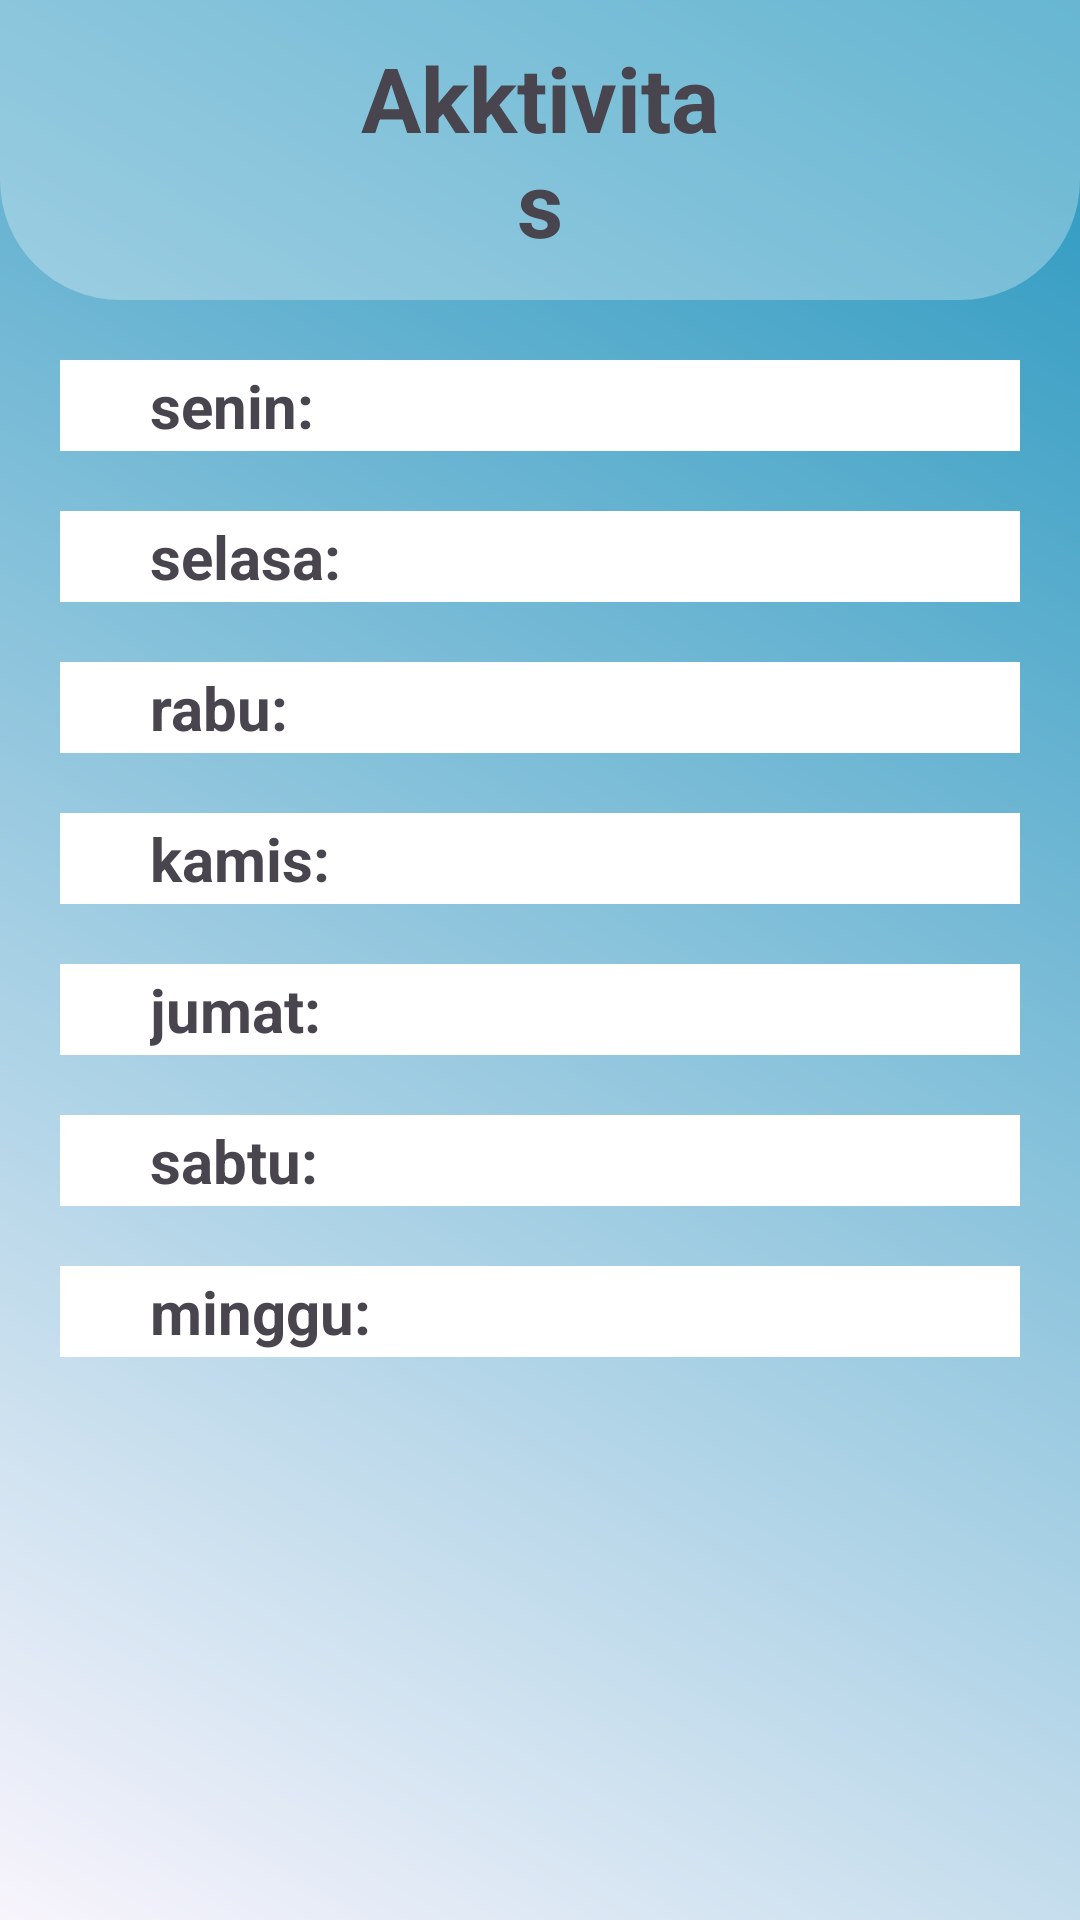

Reconstruct the res/layout file that produces this screen, plus the resources it refers to.
<!-- AndroidManifest.xml: application theme Theme.Booking_prison -->
<!-- res/layout/activity_jadwal.xml -->
<?xml version="1.0" encoding="utf-8"?>
<layout xmlns:android="http://schemas.android.com/apk/res/android"
    xmlns:app="http://schemas.android.com/apk/res-auto"
    xmlns:tools="http://schemas.android.com/tools">
    <androidx.constraintlayout.widget.ConstraintLayout
        android:layout_width="match_parent"
        android:layout_height="match_parent"
        tools:context=".view.JadwalActivity"
        android:background="@drawable/background">
        <LinearLayout
            android:id="@+id/title"
            android:layout_width="match_parent"
            android:layout_height="100dp"
            android:background="@drawable/background_linear_layout_radius"
            app:layout_constraintTop_toTopOf="parent"
            app:layout_constraintStart_toStartOf="parent"
            app:layout_constraintEnd_toEndOf="parent">
            <LinearLayout
                android:layout_width="0dp"
                android:layout_weight="1"
                android:layout_height="match_parent"
                android:gravity="center">
                <ImageView
                    android:id="@+id/back"
                    android:layout_width="50dp"
                    android:layout_height="50dp"
                    android:src="@drawable/ic_back_button"
                    />
            </LinearLayout>
            <TextView
                android:layout_width="0dp"
                android:layout_weight="1"
                android:layout_height="match_parent"
                android:text="Akktivitas"
                android:textSize="30sp"
                android:gravity="center"
                android:textStyle="bold"
                />
            <View
                android:layout_width="0dp"
                android:layout_height="match_parent"
                android:layout_weight="1"
                />
        </LinearLayout>
        <LinearLayout
            android:id="@+id/senin"
            android:layout_width="match_parent"
            android:layout_height="wrap_content"
            app:layout_constraintTop_toBottomOf="@id/title"
            android:layout_marginTop="20dp"
            android:layout_marginHorizontal="20dp"
            android:background="@color/white"
            >
            <TextView
                android:layout_width="0dp"
                android:layout_height="match_parent"
                android:layout_weight="8"
                android:text="senin:"
                android:layout_marginStart="30dp"
                android:textStyle="bold"
                android:textSize="20sp"
                android:gravity="center_vertical"
                />
            <TextView
                android:id="@+id/senin_text"
                android:layout_width="0dp"
                android:layout_height="match_parent"
                android:layout_weight="8"
                android:padding="5dp"
                />
        </LinearLayout>
        <LinearLayout
            android:id="@+id/selasa"
            android:layout_width="match_parent"
            android:layout_height="wrap_content"
            app:layout_constraintTop_toBottomOf="@id/senin"
            android:layout_marginTop="20dp"
            android:layout_marginHorizontal="20dp"
            android:background="@color/white"
            >
            <TextView
                android:layout_width="0dp"
                android:layout_height="match_parent"
                android:layout_weight="8"
                android:text="selasa:"
                android:layout_marginStart="30dp"
                android:textStyle="bold"
                android:textSize="20sp"
                android:gravity="center_vertical"
                />
            <TextView
                android:id="@+id/selasa_text"
                android:layout_width="0dp"
                android:layout_height="match_parent"
                android:layout_weight="8"
                android:padding="5dp"
                />
        </LinearLayout>
        <LinearLayout
            android:id="@+id/rabu"
            android:layout_width="match_parent"
            android:layout_height="wrap_content"
            app:layout_constraintTop_toBottomOf="@id/selasa"
            android:layout_marginTop="20dp"
            android:layout_marginHorizontal="20dp"
            android:background="@color/white"
            >
            <TextView
                android:layout_width="0dp"
                android:layout_height="match_parent"
                android:layout_weight="8"
                android:text="rabu:"
                android:layout_marginStart="30dp"
                android:textStyle="bold"
                android:textSize="20sp"
                android:gravity="center_vertical"
                />
            <TextView
                android:id="@+id/rabu_text"
                android:layout_width="0dp"
                android:layout_height="match_parent"
                android:layout_weight="8"
                android:padding="5dp"
                />
        </LinearLayout>
        <LinearLayout
            android:id="@+id/kamis"
            android:layout_width="match_parent"
            android:layout_height="wrap_content"
            app:layout_constraintTop_toBottomOf="@id/rabu"
            android:layout_marginTop="20dp"
            android:layout_marginHorizontal="20dp"
            android:background="@color/white"
            >
            <TextView
                android:layout_width="0dp"
                android:layout_height="match_parent"
                android:layout_weight="8"
                android:text="kamis:"
                android:layout_marginStart="30dp"
                android:textStyle="bold"
                android:textSize="20sp"
                android:gravity="center_vertical"
                />
            <TextView
                android:id="@+id/kamis_text"
                android:layout_width="0dp"
                android:layout_height="match_parent"
                android:layout_weight="8"
                android:padding="5dp"
                />
        </LinearLayout>
        <LinearLayout
            android:id="@+id/jumat"
            android:layout_width="match_parent"
            android:layout_height="wrap_content"
            app:layout_constraintTop_toBottomOf="@id/kamis"
            android:layout_marginTop="20dp"
            android:layout_marginHorizontal="20dp"
            android:background="@color/white"
            >
            <TextView
                android:layout_width="0dp"
                android:layout_height="match_parent"
                android:layout_weight="8"
                android:text="jumat:"
                android:layout_marginStart="30dp"
                android:textStyle="bold"
                android:textSize="20sp"
                android:gravity="center_vertical"
                />
            <TextView
                android:id="@+id/jumat_text"
                android:layout_width="0dp"
                android:layout_height="match_parent"
                android:layout_weight="8"
                android:padding="5dp"
                />
        </LinearLayout>
        <LinearLayout
            android:id="@+id/sabtu"
            android:layout_width="match_parent"
            android:layout_height="wrap_content"
            app:layout_constraintTop_toBottomOf="@id/jumat"
            android:layout_marginTop="20dp"
            android:layout_marginHorizontal="20dp"
            android:background="@color/white"
            >
            <TextView
                android:layout_width="0dp"
                android:layout_height="match_parent"
                android:layout_weight="8"
                android:text="sabtu: "
                android:layout_marginStart="30dp"
                android:textStyle="bold"
                android:textSize="20sp"
                android:gravity="center_vertical"
                />
            <TextView
                android:id="@+id/sabtu_text"
                android:layout_width="0dp"
                android:layout_height="match_parent"
                android:layout_weight="8"
                android:padding="5dp"
                />
        </LinearLayout>
        <LinearLayout
            android:id="@+id/minggu"
            android:layout_width="match_parent"
            android:layout_height="wrap_content"
            app:layout_constraintTop_toBottomOf="@id/sabtu"
            android:layout_marginTop="20dp"
            android:layout_marginHorizontal="20dp"
            android:background="@color/white"
            >
            <TextView
                android:layout_width="0dp"
                android:layout_height="match_parent"
                android:layout_weight="8"
                android:text="minggu: "
                android:layout_marginStart="30dp"
                android:textStyle="bold"
                android:textSize="20sp"
                android:gravity="center_vertical"
                />
            <TextView
                android:id="@+id/minggu_text"
                android:layout_width="0dp"
                android:layout_height="match_parent"
                android:layout_weight="8"
                android:padding="5dp"
                />
        </LinearLayout>
        <ProgressBar
            android:id="@+id/loading"
            android:layout_width="wrap_content"
            android:layout_height="wrap_content"
            app:layout_constraintStart_toStartOf="parent"
            app:layout_constraintEnd_toEndOf="parent"
            app:layout_constraintTop_toTopOf="parent"
            app:layout_constraintBottom_toBottomOf="parent"
            android:translationZ="20dp"
            android:visibility="invisible"
            />
    </androidx.constraintlayout.widget.ConstraintLayout>
</layout>
<!-- resources referenced by this layout -->
<resources>
  <!-- drawable background (drawable) -->
  <?xml version="1.0" encoding="utf-8"?>
  <shape xmlns:android="http://schemas.android.com/apk/res/android">
      <gradient
          android:startColor="#f8f4fc"
          android:endColor="#2596be"
          android:angle="45"
      />
  </shape>
  <!-- drawable background_linear_layout_radius (drawable) -->
  <layer-list xmlns:android="http://schemas.android.com/apk/res/android">
      <item>
          <shape android:shape="rectangle">
              <solid android:color="#4DFFFFFF" />
              <corners
                  android:bottomRightRadius="40dp"
                  android:bottomLeftRadius="40dp"
                  >
              </corners>
          </shape>
      </item>
  </layer-list>
  <style name="Theme.Booking_prison" parent="Base.Theme.Booking_prison" />
  <style name="Base.Theme.Booking_prison" parent="Theme.Material3.DayNight.NoActionBar">
          
          
      </style>
  <!-- not gathered from this repository: default colours our renderer supplied (Android Studio template values) -->
  <color name="white">#FFFFFFFF</color>
</resources>
